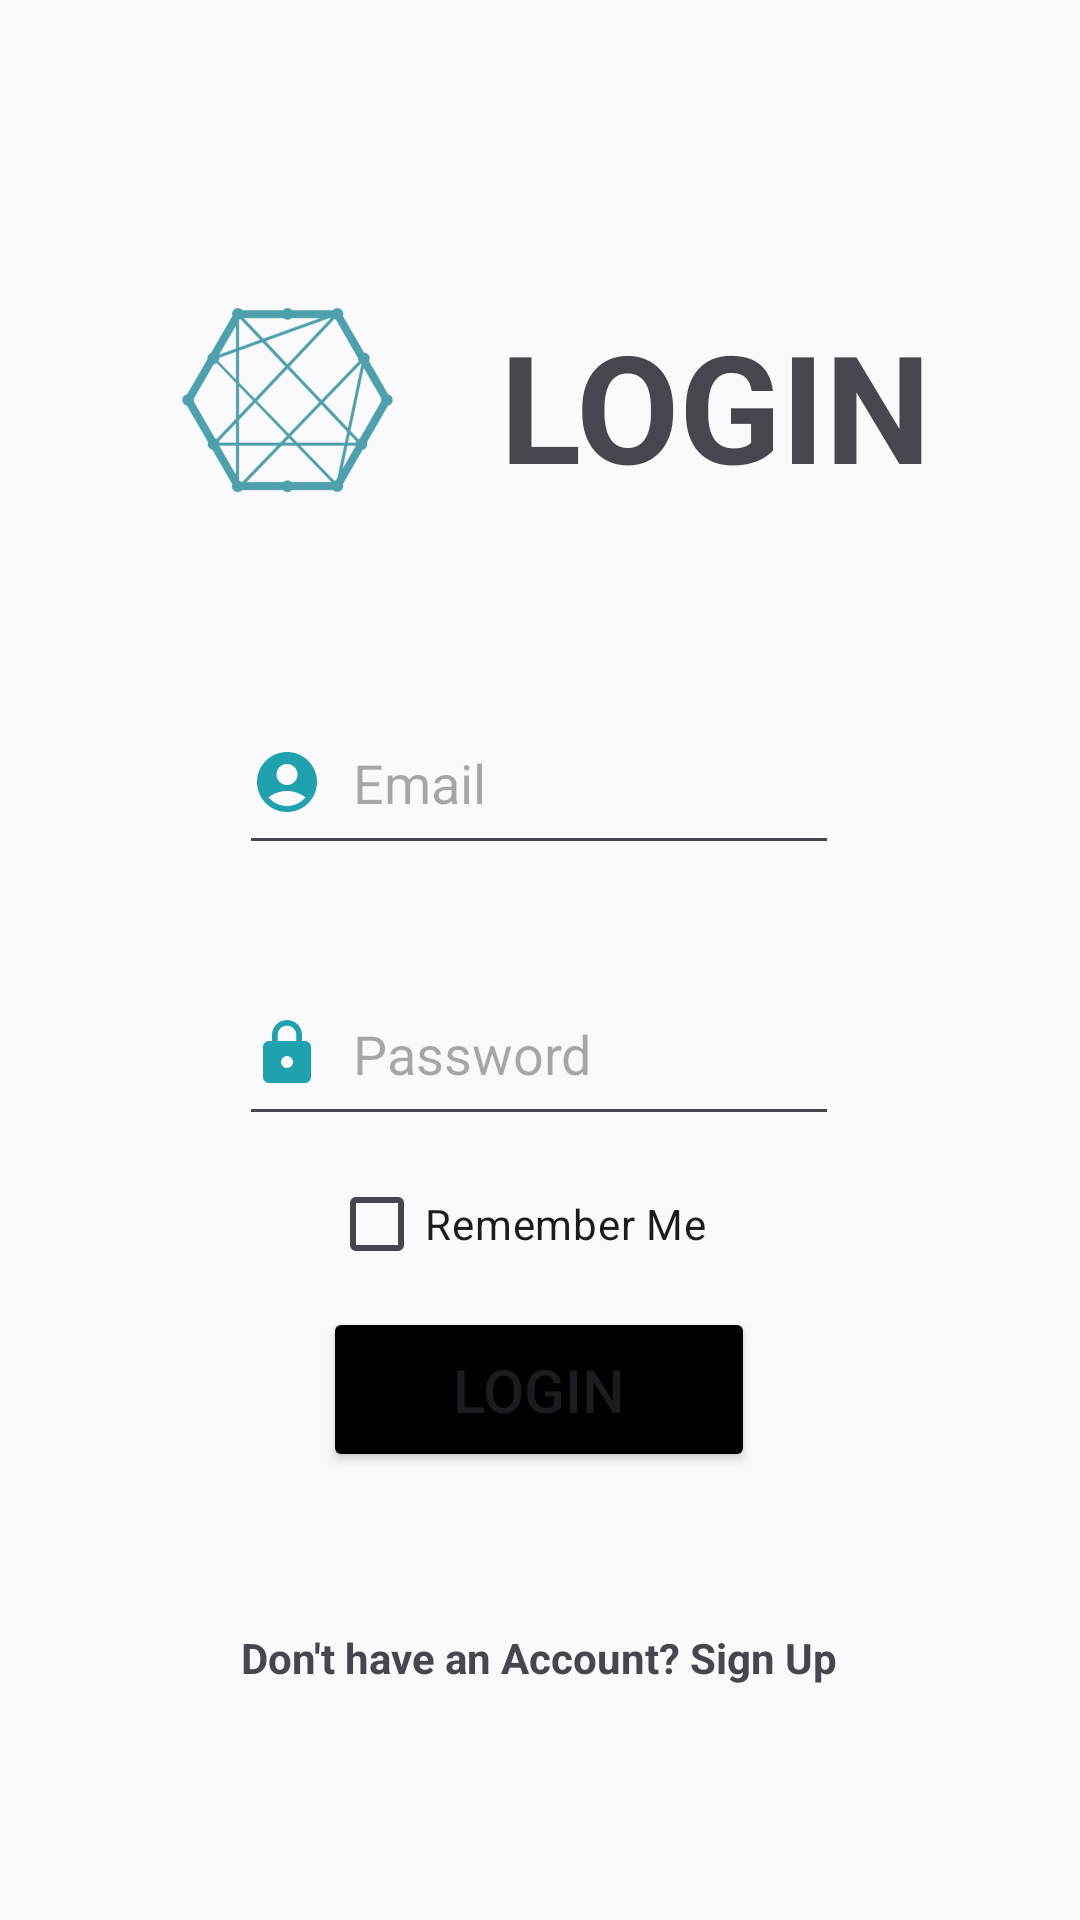

Layout XML and referenced resources for this Android screen:
<!-- AndroidManifest.xml: application theme Theme.FriendFlow -->
<!-- res/layout/activity_login.xml -->
<?xml version="1.0" encoding="utf-8"?>
<androidx.constraintlayout.widget.ConstraintLayout xmlns:android="http://schemas.android.com/apk/res/android"
    xmlns:app="http://schemas.android.com/apk/res-auto"
    xmlns:tools="http://schemas.android.com/tools"
    android:layout_width="match_parent"
    android:layout_height="match_parent"
    android:background="#fafafc"
    tools:context=".RegisterActivity">

    <EditText
        android:id="@+id/editText2"
        android:layout_width="200dp"
        android:layout_height="58dp"
        android:drawableLeft="@drawable/baseline_lock_24"
        android:drawablePadding="10dp"
        android:hint="Password"
        android:inputType="textPassword"
        app:layout_constraintBottom_toBottomOf="parent"
        app:layout_constraintEnd_toEndOf="parent"
        app:layout_constraintHorizontal_bias="0.497"
        app:layout_constraintStart_toStartOf="parent"
        app:layout_constraintTop_toBottomOf="@+id/editText"
        app:layout_constraintVertical_bias="0.11" />

    <TextView
        android:id="@+id/textView"
        android:layout_width="167dp"
        android:layout_height="107dp"
        android:gravity="center"
        android:text="LOGIN"
        android:textSize="50sp"
        android:textStyle="bold"
        app:layout_constraintBottom_toBottomOf="parent"
        app:layout_constraintEnd_toEndOf="parent"
        app:layout_constraintHorizontal_bias="0.282"
        app:layout_constraintStart_toEndOf="@+id/imageView2"
        app:layout_constraintTop_toTopOf="parent"
        app:layout_constraintVertical_bias="0.153" />

    <EditText
        android:id="@+id/editText"
        android:layout_width="200dp"
        android:layout_height="58dp"
        android:drawableLeft="@drawable/baseline_account_circle_24"
        android:drawablePadding="10dp"
        android:hint="Email"
        app:layout_constraintBottom_toBottomOf="parent"
        app:layout_constraintEnd_toEndOf="parent"
        app:layout_constraintHorizontal_bias="0.497"
        app:layout_constraintStart_toStartOf="parent"
        app:layout_constraintTop_toBottomOf="@+id/textView"
        app:layout_constraintVertical_bias="0.106" />

    <androidx.appcompat.widget.AppCompatImageView
        android:id="@+id/imageView2"
        android:layout_width="88dp"
        android:layout_height="84dp"
        android:layout_marginStart="52dp"
        app:layout_constraintBottom_toBottomOf="parent"
        app:layout_constraintStart_toStartOf="parent"
        app:layout_constraintTop_toTopOf="parent"
        app:layout_constraintVertical_bias="0.165"
        app:srcCompat="@drawable/logo" />

    <Button
        android:id="@+id/button3"
        android:layout_width="144dp"
        android:layout_height="55dp"
        android:backgroundTint="@color/black"
        android:text="LOGIN"
        android:textSize="20sp"
        app:layout_constraintBottom_toBottomOf="parent"
        app:layout_constraintEnd_toEndOf="parent"
        app:layout_constraintHorizontal_bias="0.498"
        app:layout_constraintStart_toStartOf="parent"
        app:layout_constraintTop_toBottomOf="@+id/editText2"
        app:layout_constraintVertical_bias="0.276" />

    <TextView
        android:id="@+id/reg"
        android:layout_width="wrap_content"
        android:layout_height="wrap_content"
        android:text="Don't have an Account? Sign Up"
        android:textStyle="bold"
        app:layout_constraintBottom_toBottomOf="parent"
        app:layout_constraintEnd_toEndOf="parent"
        app:layout_constraintHorizontal_bias="0.497"
        app:layout_constraintStart_toStartOf="parent"
        app:layout_constraintTop_toBottomOf="@+id/button3"
        app:layout_constraintVertical_bias="0.401" />

    <CheckBox
        android:id="@+id/checkBox"
        android:layout_width="wrap_content"
        android:layout_height="wrap_content"
        android:text="Remember Me"
        app:layout_constraintBottom_toTopOf="@+id/button3"
        app:layout_constraintEnd_toEndOf="parent"
        app:layout_constraintHorizontal_bias="0.468"
        app:layout_constraintStart_toStartOf="parent"
        app:layout_constraintTop_toBottomOf="@+id/editText2"
        app:layout_constraintVertical_bias="0.583" />
</androidx.constraintlayout.widget.ConstraintLayout>
<!-- resources referenced by this layout -->
<resources>
  <color name="black">#FF000000</color>
  <!-- drawable baseline_account_circle_24 (drawable) -->
  <vector android:height="24dp" android:tint="#20A2AE"
      android:viewportHeight="24" android:viewportWidth="24"
      android:width="24dp" xmlns:android="http://schemas.android.com/apk/res/android">
      <path android:fillColor="@android:color/white" android:pathData="M12,2C6.48,2 2,6.48 2,12s4.48,10 10,10s10,-4.48 10,-10S17.52,2 12,2zM12,6c1.93,0 3.5,1.57 3.5,3.5S13.93,13 12,13s-3.5,-1.57 -3.5,-3.5S10.07,6 12,6zM12,20c-2.03,0 -4.43,-0.82 -6.14,-2.88C7.55,15.8 9.68,15 12,15s4.45,0.8 6.14,2.12C16.43,19.18 14.03,20 12,20z"/>
  </vector>
  <!-- drawable baseline_lock_24 (drawable) -->
  <vector android:height="24dp" android:tint="#20A2AE"
      android:viewportHeight="24" android:viewportWidth="24"
      android:width="24dp" xmlns:android="http://schemas.android.com/apk/res/android">
      <path android:fillColor="@android:color/white" android:pathData="M18,8h-1L17,6c0,-2.76 -2.24,-5 -5,-5S7,3.24 7,6v2L6,8c-1.1,0 -2,0.9 -2,2v10c0,1.1 0.9,2 2,2h12c1.1,0 2,-0.9 2,-2L20,10c0,-1.1 -0.9,-2 -2,-2zM12,17c-1.1,0 -2,-0.9 -2,-2s0.9,-2 2,-2 2,0.9 2,2 -0.9,2 -2,2zM15.1,8L8.9,8L8.9,6c0,-1.71 1.39,-3.1 3.1,-3.1 1.71,0 3.1,1.39 3.1,3.1v2z"/>
  </vector>
  <!-- drawable logo: png bitmap (drawable, 54026 bytes) -->
  <style name="Theme.FriendFlow" parent="Base.Theme.FriendFlow" />
  <style name="Base.Theme.FriendFlow" parent="Theme.Material3.DayNight.NoActionBar">
          
          
          <item name="colorPrimary">@color/ocean</item>
      </style>
  <color name="ocean">#20A2AE</color>
</resources>
